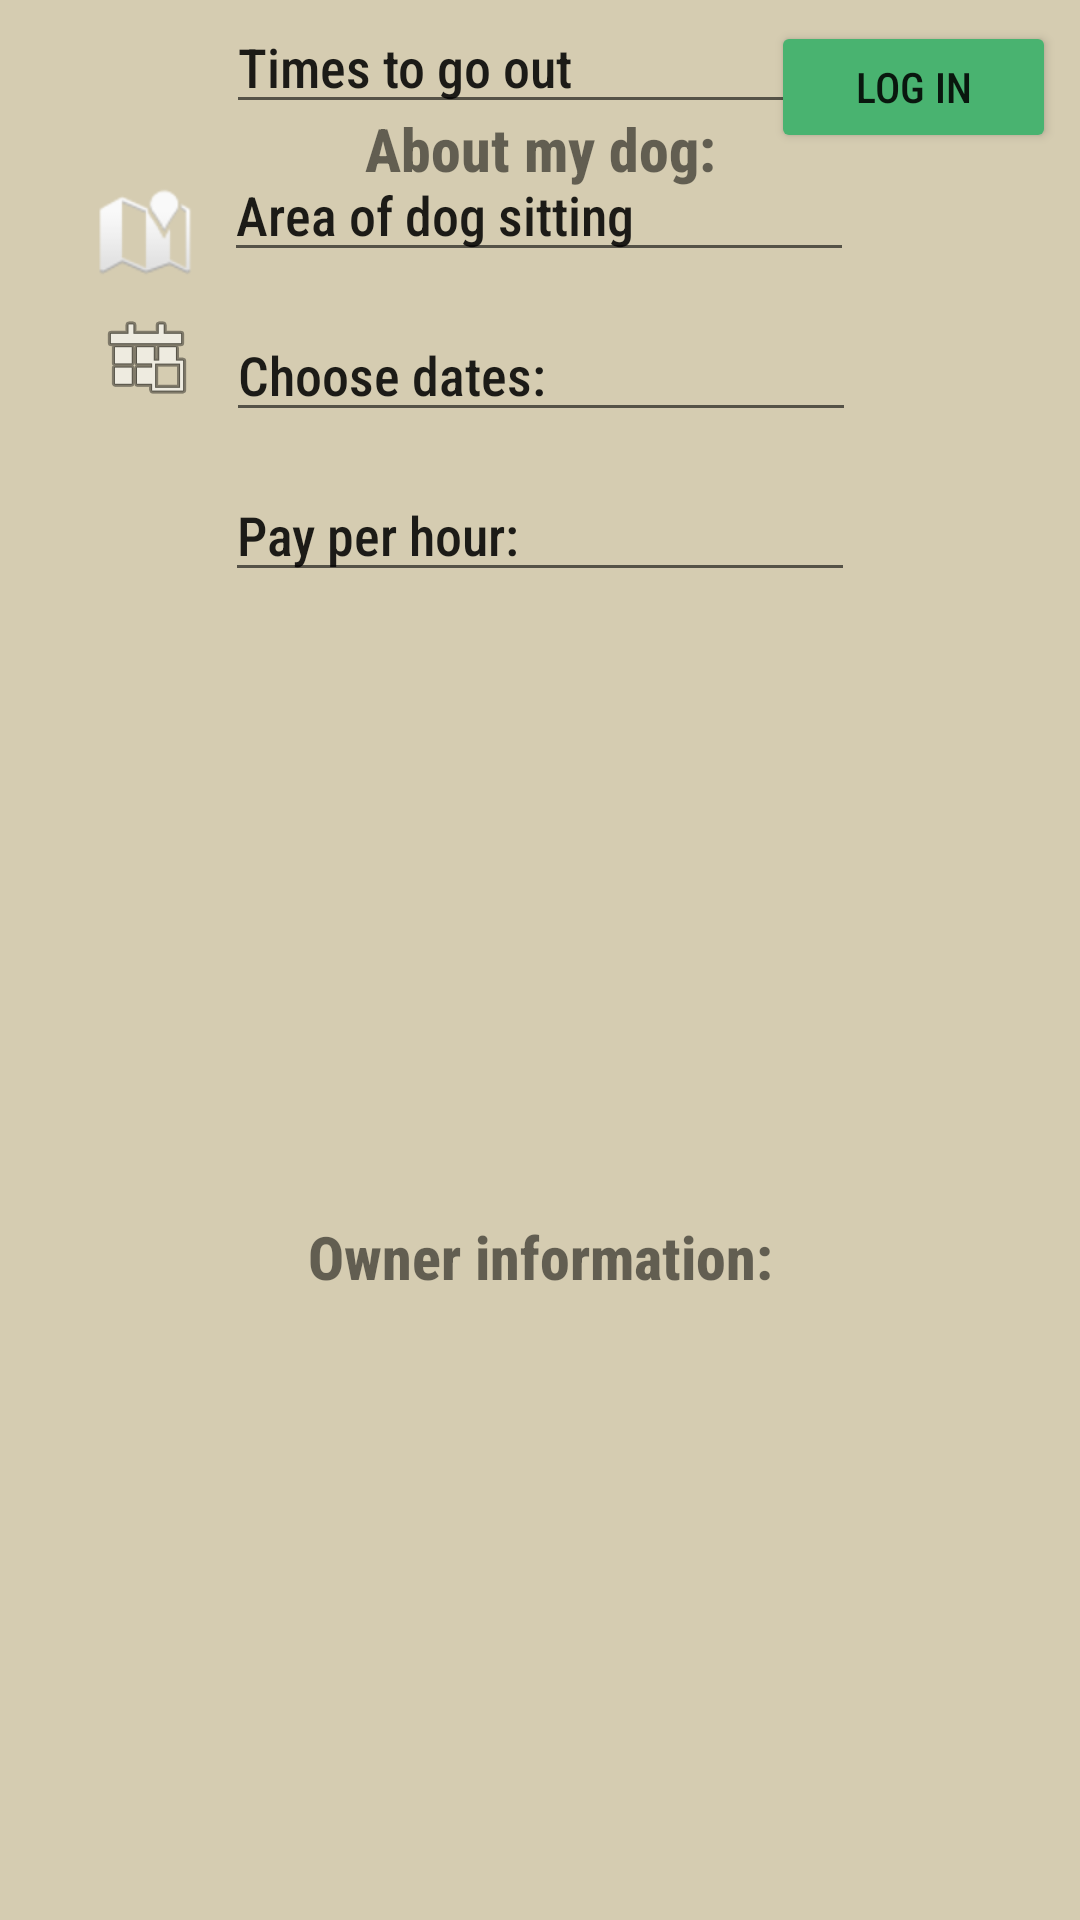

Reconstruct the res/layout file that produces this screen, plus the resources it refers to.
<!-- AndroidManifest.xml: application theme Theme.RastaMig -->
<!-- res/layout/owners.xml -->
<?xml version="1.0" encoding="utf-8"?>
<androidx.constraintlayout.widget.ConstraintLayout xmlns:android="http://schemas.android.com/apk/res/android"
    xmlns:app="http://schemas.android.com/apk/res-auto"
    xmlns:tools="http://schemas.android.com/tools"
    android:layout_width="match_parent"
    android:layout_height="match_parent"
    android:background="#D5CCB1">

    <TextView
        android:id="@+id/textView"
        android:layout_width="wrap_content"
        android:layout_height="wrap_content"
        android:layout_marginTop="36dp"
        android:text="About my dog:"
        android:fontFamily="sans-serif-condensed-medium"
        android:textAlignment="textEnd"
        android:textSize="20dp"
        android:textStyle="bold"
        app:layout_constraintEnd_toEndOf="parent"
        app:layout_constraintStart_toStartOf="parent"
        app:layout_constraintTop_toTopOf="parent" />

    <EditText
        android:id="@+id/editTextTextPersonName"
        android:layout_width="wrap_content"
        android:layout_height="wrap_content"
        android:ems="10"
        android:inputType="textPersonName"
        android:text="Name"
        android:fontFamily="sans-serif-condensed-medium"
        app:layout_constraintBottom_toTopOf="@+id/editTextTextPersonName2"
        app:layout_constraintEnd_toEndOf="parent"
        app:layout_constraintHorizontal_bias="0.502"
        app:layout_constraintStart_toStartOf="parent"
        app:layout_constraintTop_toBottomOf="@+id/textView"
        app:layout_constraintVertical_bias="0.936" />

    <EditText
        android:id="@+id/editTextTextPersonName2"
        android:layout_width="wrap_content"
        android:layout_height="wrap_content"
        android:layout_marginBottom="12dp"
        android:ems="10"
        android:inputType="textPersonName"
        android:text="Type"
        android:fontFamily="sans-serif-condensed-medium"
        app:layout_constraintBottom_toTopOf="@+id/editTextTextPersonName3"
        app:layout_constraintEnd_toEndOf="parent"
        app:layout_constraintHorizontal_bias="0.502"
        app:layout_constraintStart_toStartOf="parent" />

    <EditText
        android:id="@+id/editTextTextPersonName6"
        android:layout_width="wrap_content"
        android:layout_height="wrap_content"
        android:layout_marginTop="8dp"
        android:ems="10"
        android:inputType="textPersonName"
        android:text="Area of dog sitting"
        android:fontFamily="sans-serif-condensed-medium"
        app:layout_constraintEnd_toEndOf="parent"
        app:layout_constraintHorizontal_bias="0.497"
        app:layout_constraintStart_toStartOf="parent"
        app:layout_constraintTop_toBottomOf="@+id/editTextTextPersonName4" />

    <EditText
        android:id="@+id/editTextTextPersonName4"
        android:layout_width="wrap_content"
        android:layout_height="wrap_content"
        android:ems="10"
        android:inputType="textPersonName"
        android:text="Times to go out"
        android:fontFamily="sans-serif-condensed-medium"
        app:layout_constraintEnd_toEndOf="parent"
        app:layout_constraintHorizontal_bias="0.502"
        app:layout_constraintStart_toStartOf="parent"
        tools:layout_editor_absoluteY="431dp" />

    <EditText
        android:id="@+id/editTextTextPersonName3"
        android:layout_width="wrap_content"
        android:layout_height="wrap_content"
        android:layout_marginBottom="12dp"
        android:ems="10"
        android:inputType="textPersonName"
        android:text="Age"
        android:fontFamily="sans-serif-condensed-medium"
        app:layout_constraintBottom_toTopOf="@+id/editTextTextPersonName4"
        app:layout_constraintEnd_toEndOf="parent"
        app:layout_constraintHorizontal_bias="0.502"
        app:layout_constraintStart_toStartOf="parent" />

    <ImageView
        android:id="@+id/imageView4"
        android:layout_width="wrap_content"
        android:layout_height="wrap_content"
        android:layout_marginBottom="28dp"
        app:layout_constraintBottom_toTopOf="@+id/editTextTextPersonName"
        app:layout_constraintEnd_toEndOf="parent"
        app:layout_constraintHorizontal_bias="0.498"
        app:layout_constraintStart_toStartOf="parent"
        tools:srcCompat="@tools:sample/avatars" />

    <TextView
        android:id="@+id/textView4"
        android:layout_width="242dp"
        android:layout_height="21dp"
        android:layout_marginBottom="8dp"
        android:text="Click here to choose a picture:"
        android:fontFamily="sans-serif-condensed-medium"
        app:layout_constraintBottom_toTopOf="@+id/imageView4"
        app:layout_constraintEnd_toEndOf="parent"
        app:layout_constraintHorizontal_bias="0.65"
        app:layout_constraintStart_toStartOf="parent" />

    <EditText
        android:id="@+id/editTextTextPersonName7"
        android:layout_width="wrap_content"
        android:layout_height="wrap_content"
        android:layout_marginTop="12dp"
        android:ems="10"
        android:inputType="textPersonName"
        android:text="Choose dates:"
        android:fontFamily="sans-serif-condensed-medium"
        app:layout_constraintEnd_toEndOf="parent"
        app:layout_constraintHorizontal_bias="0.502"
        app:layout_constraintStart_toStartOf="parent"
        app:layout_constraintTop_toBottomOf="@+id/editTextTextPersonName6" />

    <EditText
        android:id="@+id/editTextTextPersonName8"
        android:layout_width="wrap_content"
        android:layout_height="wrap_content"
        android:layout_marginTop="12dp"
        android:ems="10"
        android:inputType="textPersonName"
        android:text="Pay per hour:"
        android:fontFamily="sans-serif-condensed-medium"
        app:layout_constraintEnd_toEndOf="parent"
        app:layout_constraintStart_toStartOf="parent"
        app:layout_constraintTop_toBottomOf="@+id/editTextTextPersonName7" />

    <ImageView
        android:id="@+id/imageView5"
        android:layout_width="wrap_content"
        android:layout_height="wrap_content"
        android:layout_marginTop="12dp"
        app:layout_constraintEnd_toStartOf="@+id/editTextTextPersonName6"
        app:layout_constraintHorizontal_bias="0.764"
        app:layout_constraintStart_toStartOf="parent"
        app:layout_constraintTop_toTopOf="@+id/editTextTextPersonName6"
        app:srcCompat="@android:drawable/ic_dialog_map" />

    <ImageView
        android:id="@+id/imageView6"
        android:layout_width="wrap_content"
        android:layout_height="wrap_content"
        app:layout_constraintBottom_toBottomOf="@+id/editTextTextPersonName7"
        app:layout_constraintEnd_toStartOf="@+id/editTextTextPersonName7"
        app:layout_constraintHorizontal_bias="0.753"
        app:layout_constraintStart_toStartOf="parent"
        app:layout_constraintTop_toTopOf="@+id/editTextTextPersonName7"
        app:layout_constraintVertical_bias="0.0"
        app:srcCompat="@android:drawable/ic_menu_today" />

    <TextView
        android:id="@+id/textView6"
        android:layout_width="wrap_content"
        android:layout_height="wrap_content"
        android:fontFamily="sans-serif-condensed-medium"
        android:text="Owner information:"
        android:textAlignment="textEnd"
        android:textSize="20dp"
        android:textStyle="bold"
        app:layout_constraintBottom_toBottomOf="parent"
        app:layout_constraintEnd_toEndOf="parent"
        app:layout_constraintStart_toStartOf="parent"
        app:layout_constraintTop_toBottomOf="@+id/editTextTextPersonName8" />

    <Button
        android:id="@+id/button4"
        android:layout_width="95dp"
        android:layout_height="44dp"
        android:backgroundTint="#49B370"
        android:fontFamily="sans-serif-condensed-medium"
        android:shadowColor="#B56331"
        android:text="Log in"
        app:layout_constraintBottom_toBottomOf="@+id/textView"
        app:layout_constraintEnd_toEndOf="parent"
        app:layout_constraintHorizontal_bias="0.692"
        app:layout_constraintStart_toEndOf="@+id/textView"
        app:layout_constraintTop_toTopOf="parent"
        app:layout_constraintVertical_bias="0.368" />

</androidx.constraintlayout.widget.ConstraintLayout>
<!-- resources referenced by this layout -->
<resources>
  <style name="Theme.RastaMig" parent="Theme.MaterialComponents.DayNight.DarkActionBar">
          
          <item name="colorPrimary">#D5CCB1</item>
          <item name="colorPrimaryVariant">@color/purple_700</item>
          <item name="colorOnPrimary">#D5CCB1</item>
          
          <item name="colorSecondary">@color/teal_200</item>
          <item name="colorSecondaryVariant">@color/teal_700</item>
          <item name="colorOnSecondary">@color/black</item>
          
          <item name="android:statusBarColor">#000000</item>
          
      </style>
  <color name="purple_700">#FF3700B3</color>
  <color name="teal_200">#FF03DAC5</color>
  <color name="teal_700">#FF018786</color>
  <color name="black">#FF000000</color>
</resources>
